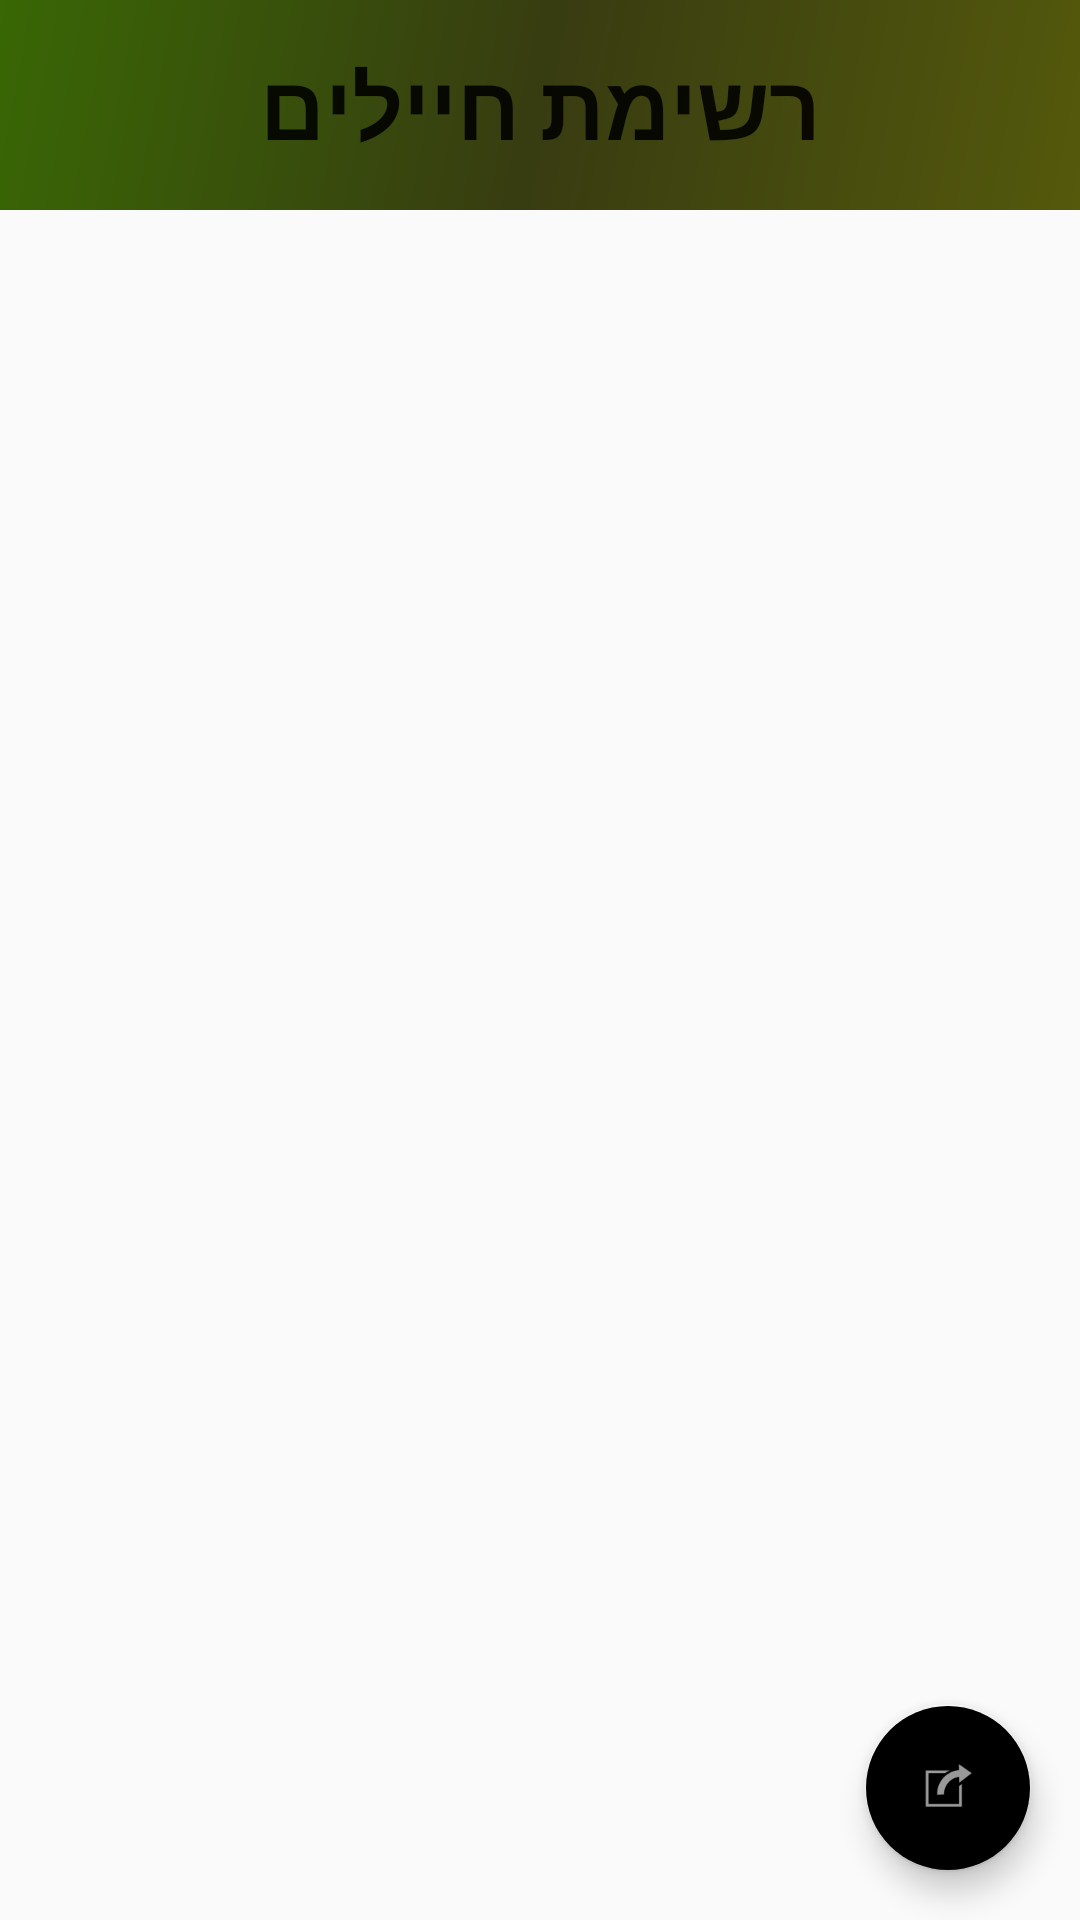

This screen was rendered from an Android layout file. Write that file and the resources it references.
<!-- AndroidManifest.xml: application theme AppTheme -->
<!-- res/layout/fragment_soldier_list.xml -->
<?xml version="1.0" encoding="utf-8"?>
<layout xmlns:android="http://schemas.android.com/apk/res/android"
    xmlns:tools="http://schemas.android.com/tools"
    tools:context=".mainactivity.fragments.SoldierListFragment"
    android:configChanges="keyboardHidden|orientation">


    <FrameLayout
        android:layout_width="match_parent"
        android:layout_height="match_parent"
        android:id="@+id/fragment_container"
        android:background="@color/Black">

        <include
            android:id="@+id/layoutProgressBar"
            android:visibility="gone"
            layout="@layout/progress_bar_layout" />

        <com.google.android.material.floatingactionbutton.FloatingActionButton
            android:id="@+id/logoutFab"
            android:layout_width="wrap_content"
            android:layout_height="wrap_content"
            android:layout_gravity="bottom|end"
            android:layout_margin="@dimen/fab_margin"
            android:src="@android:drawable/ic_menu_set_as" />

        <LinearLayout
            android:layout_width="match_parent"
            android:layout_height="match_parent"
            android:id="@+id/fragment_list_layout"
            android:orientation="vertical"
            >

            <TextView
                android:layout_width="match_parent"
                android:layout_height="70dp"
                android:layout_marginBottom="8dp"
                android:background="@drawable/header_box_color_gradient"
                android:fontFamily="sans-serif"
                android:gravity="center"
                android:text="@string/menu_home"
                android:textAppearance="@style/TextAppearance.AppCompat.Large"
                android:textSize="30sp"
                android:textStyle="bold"
                android:typeface="sans" />

            <androidx.recyclerview.widget.RecyclerView
                android:id="@+id/recycler_view_soldiers"
                android:layout_width="match_parent"
                android:layout_height="wrap_content"

                tools:listitem="@layout/soldiers_recycler_view_raw" />

        </LinearLayout>


    </FrameLayout>






</layout>
<!-- res/layout/progress_bar_layout.xml (included above) -->
<?xml version="1.0" encoding="utf-8"?>
<androidx.constraintlayout.widget.ConstraintLayout xmlns:android="http://schemas.android.com/apk/res/android"
    xmlns:app="http://schemas.android.com/apk/res-auto"
    xmlns:tools="http://schemas.android.com/tools"
    android:layout_width="match_parent"
    android:layout_height="match_parent"
    android:background="#322B2B">

    <ProgressBar
        android:id="@+id/progressBar2"
        style="?android:attr/progressBarStyle"
        android:layout_width="wrap_content"
        android:layout_height="wrap_content"
        android:indeterminateDrawable="@drawable/progress_bar_draw"
        app:layout_constraintBottom_toBottomOf="parent"
        app:layout_constraintEnd_toEndOf="parent"
        app:layout_constraintStart_toStartOf="parent"
        app:layout_constraintTop_toTopOf="parent" />
</androidx.constraintlayout.widget.ConstraintLayout>
<!-- res/layout/soldiers_recycler_view_raw.xml (included above) -->
<?xml version="1.0" encoding="utf-8"?>
<layout xmlns:tools="http://schemas.android.com/tools"
    xmlns:app="http://schemas.android.com/apk/res-auto"
    xmlns:android="http://schemas.android.com/apk/res/android">

    <data>
        <variable
            name="soldier"
            type="com.shilo.golanimanage.mainactivity.model.Soldier" />
        
    </data>

    <androidx.constraintlayout.widget.ConstraintLayout
        android:layout_width="match_parent"
        android:layout_height="75dp"
        android:background="@drawable/frame_raw">

        <TextView
            android:layout_width="match_parent"
            android:layout_height="match_parent"
            android:gravity="center"
            android:text="@{soldier.name}"
            android:textColor="#484C1E"
            android:textSize="30sp"
            app:layout_constraintBottom_toBottomOf="parent"
            app:layout_constraintEnd_toEndOf="parent"
            app:layout_constraintHorizontal_bias="0.0"
            app:layout_constraintStart_toStartOf="parent"
            app:layout_constraintTop_toTopOf="parent" />

    </androidx.constraintlayout.widget.ConstraintLayout>
</layout>
<!-- resources referenced by this layout -->
<resources>
  <dimen name="fab_margin">16dp</dimen>
  <!-- drawable frame_raw (drawable) -->
  <?xml version="1.0" encoding="utf-8"?>
  <shape xmlns:android="http://schemas.android.com/apk/res/android" android:shape="rectangle" >
      <solid android:color="@android:color/darker_gray" />
      <gradient
          android:angle="135"
          android:centerColor="#6C7138"
          android:endColor="#406516"
          android:startColor="#5C6867"
          android:type="linear" />
      <stroke android:width="5dip" android:color="@color/Black"/>
  </shape>
  <!-- drawable header_box_color_gradient (drawable) -->
  <layer-list xmlns:android="http://schemas.android.com/apk/res/android">
  
      <item>
          <shape android:shape="rectangle" >
              <solid android:color="@android:color/darker_gray" />
              <gradient
                  android:angle="135"
                  android:centerColor="#383C11"
                  android:endColor="#396705"
                  android:startColor="#54590C"
                  android:type="linear" />
          </shape>
      </item>
  
      <item android:top="-5dp" android:right="-5dp" android:left="-5dp">
          <shape>
              <solid android:color="@android:color/transparent" />
              <stroke
                  android:dashWidth="10px"
                  android:width="0dp"
                  android:color="#786B12" />
          </shape>
      </item>
  
  </layer-list>
  <string name="menu_home">רשימת חיילים</string>
  <style name="AppTheme" parent="Theme.AppCompat.Light.DarkActionBar">
          
          <item name="colorPrimary">@color/Black</item>
          <item name="colorPrimaryDark">@color/Black</item>
          <item name="colorAccent">@color/Black</item>
      </style>
</resources>
